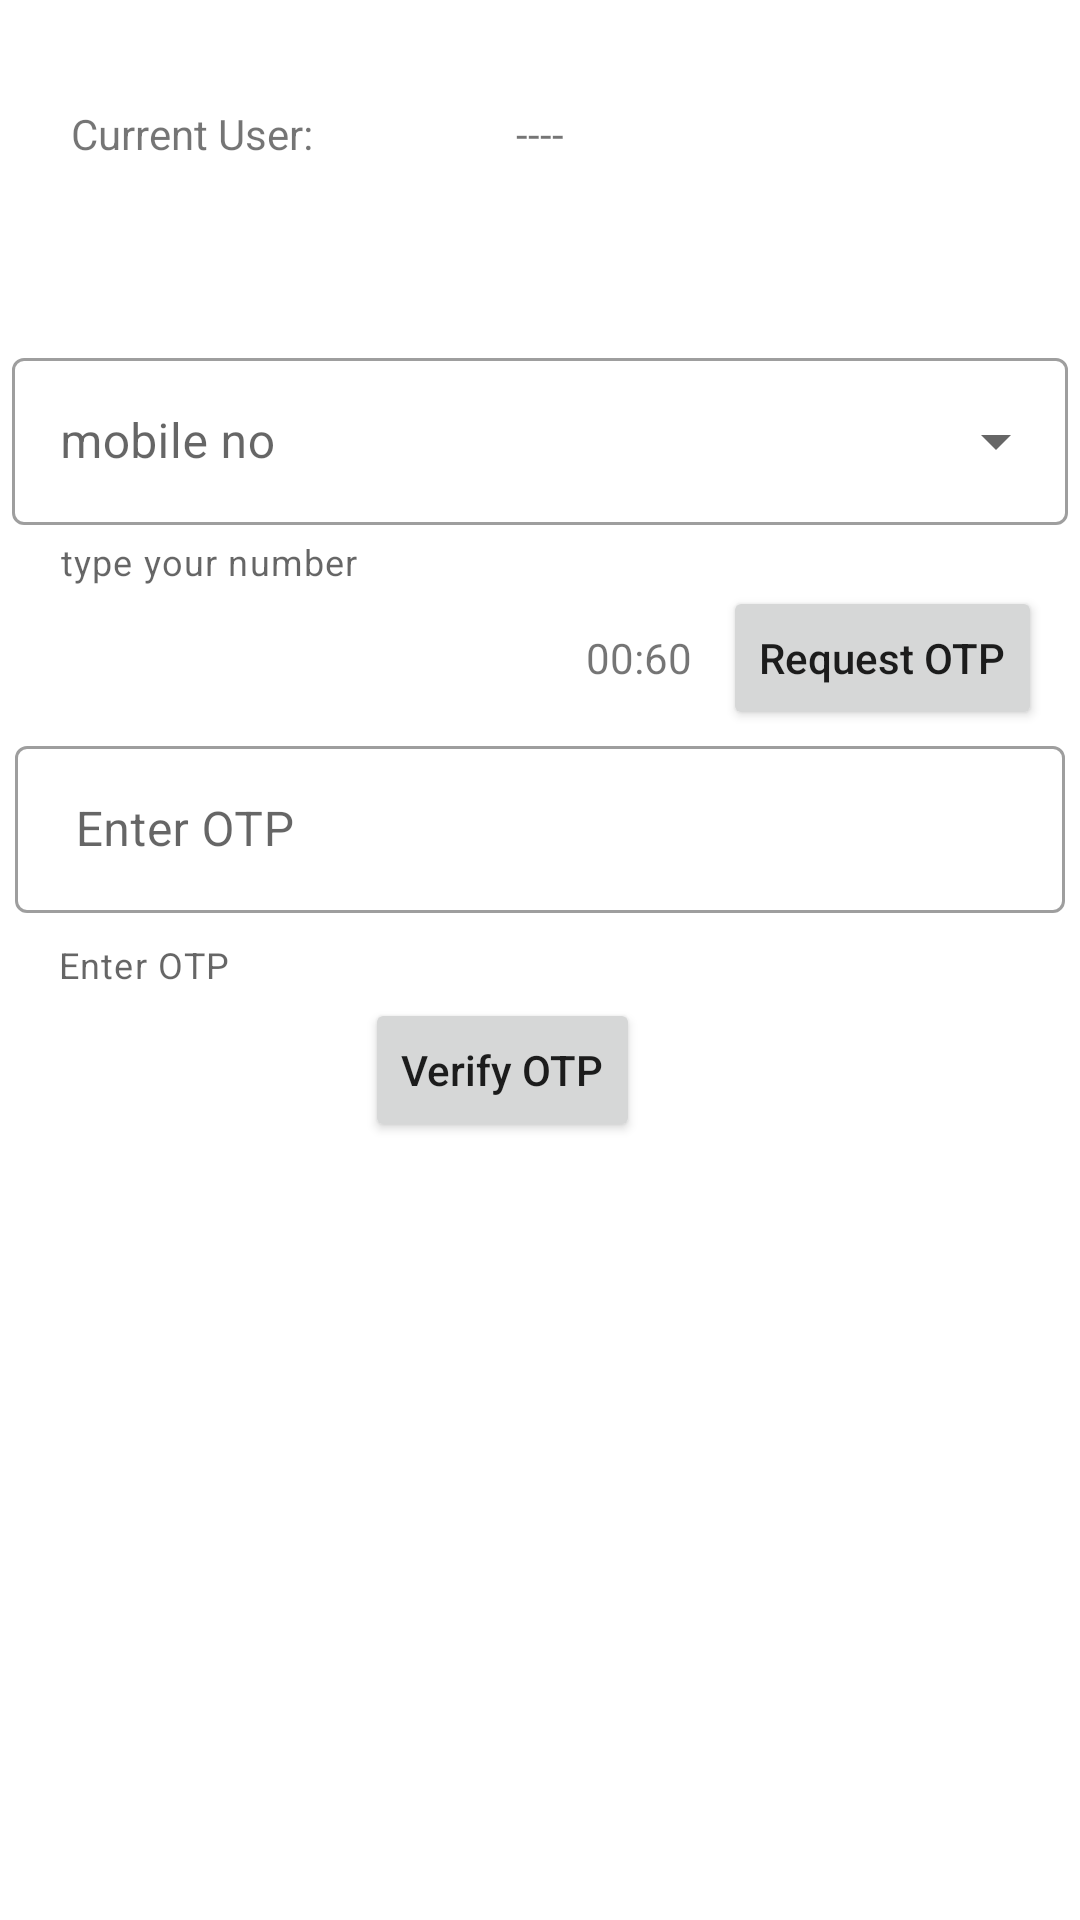

Write the Android layout XML for this screen, with the resource values it uses.
<!-- AndroidManifest.xml: application theme Theme.PracticeAppSG -->
<!-- res/layout/activity_login.xml -->
<?xml version="1.0" encoding="utf-8"?>
<androidx.constraintlayout.widget.ConstraintLayout xmlns:android="http://schemas.android.com/apk/res/android"
    xmlns:app="http://schemas.android.com/apk/res-auto"
    xmlns:tools="http://schemas.android.com/tools"
    android:layout_width="match_parent"
    android:layout_height="match_parent"
    tools:context=".Login">

    <TextView
        android:id="@+id/counter"
        android:layout_width="wrap_content"
        android:layout_height="wrap_content"
        android:text="00:60"
        app:layout_constraintBaseline_toBaselineOf="@+id/generate_otp"
        app:layout_constraintEnd_toStartOf="@+id/generate_otp"
        app:layout_constraintHorizontal_bias="0.95"
        app:layout_constraintStart_toStartOf="parent" />

    <TextView
        android:id="@+id/textView3"
        android:layout_width="wrap_content"
        android:layout_height="wrap_content"
        android:layout_marginStart="10dp"
        android:layout_marginEnd="10dp"
        android:text="Current User:"
        app:layout_constraintBottom_toTopOf="@+id/textInputLayout"
        app:layout_constraintEnd_toEndOf="parent"
        app:layout_constraintEnd_toStartOf="@+id/textView4"
        app:layout_constraintHorizontal_bias="0.19"
        app:layout_constraintHorizontal_chainStyle="packed"
        app:layout_constraintStart_toStartOf="parent"
        app:layout_constraintTop_toTopOf="parent"
        app:layout_constraintVertical_bias="0.37" />

    <TextView
        android:id="@+id/textView4"
        android:layout_width="wrap_content"
        android:layout_height="wrap_content"
        android:text="----"
        app:layout_constraintBaseline_toBaselineOf="@+id/textView3"
        app:layout_constraintEnd_toEndOf="parent"
        app:layout_constraintHorizontal_bias="0.5"
        app:layout_constraintStart_toEndOf="@+id/textView3"
        app:layout_constraintStart_toStartOf="parent" />

    <com.google.android.material.textfield.TextInputLayout
        android:id="@+id/textInputLayout"
        style="@style/Widget.MaterialComponents.TextInputLayout.OutlinedBox.ExposedDropdownMenu"
        android:layout_width="match_parent"
        android:layout_height="wrap_content"
        android:layout_margin="4dp"
        android:hint="mobile no"
        app:errorEnabled="true"
        app:helperText="type your number"
        app:helperTextEnabled="true"
        app:layout_constraintBottom_toBottomOf="parent"
        app:layout_constraintEnd_toEndOf="parent"
        app:layout_constraintHorizontal_bias="0.5"
        app:layout_constraintStart_toStartOf="parent"
        app:layout_constraintTop_toTopOf="parent"
        app:layout_constraintVertical_bias="0.2">

        <AutoCompleteTextView
            android:id="@+id/outlined_exposed_dropdown_editable"
            android:layout_width="match_parent"
            android:layout_height="wrap_content"
            android:layout_weight="1"
            android:inputType="phone"
            tools:layout_editor_absoluteX="4dp"
            tools:layout_editor_absoluteY="132dp" />
    </com.google.android.material.textfield.TextInputLayout>


    <Button
        android:id="@+id/verify"
        android:layout_width="wrap_content"
        android:layout_height="wrap_content"
        android:text="Verify OTP"
        android:textAllCaps="false"
        app:layout_constraintBottom_toBottomOf="parent"
        app:layout_constraintEnd_toEndOf="@+id/textInputET"
        app:layout_constraintHorizontal_bias="0.50"
        app:layout_constraintStart_toStartOf="@+id/textInputET"
        app:layout_constraintTop_toBottomOf="@+id/textInputET"
        app:layout_constraintVertical_bias="0.011" />

    <com.google.android.material.textfield.TextInputLayout
        android:id="@+id/textInputET"
        style="@style/Widget.MaterialComponents.TextInputLayout.OutlinedBox"
        android:layout_width="match_parent"
        android:layout_height="wrap_content"
        android:hint=" Enter OTP"
        app:helperText=" Enter OTP"
        app:helperTextEnabled="true"
        app:layout_constraintVertical_chainStyle="packed"
        app:layout_constraintBottom_toBottomOf="parent"
        app:layout_constraintEnd_toEndOf="@+id/generate_otp"
        app:layout_constraintHorizontal_bias="1.0"
        app:layout_constraintStart_toStartOf="parent"
        app:layout_constraintTop_toBottomOf="@+id/generate_otp"
        app:layout_constraintVertical_bias="0.3">

        <com.google.android.material.textfield.TextInputEditText
            android:id="@+id/et_otp"
            android:layout_width="match_parent"
            android:layout_height="wrap_content"
            android:layout_margin="5dp"
            android:inputType="numberPassword"
            android:maxLength="6" />
    </com.google.android.material.textfield.TextInputLayout>

    <Button
        android:id="@+id/generate_otp"
        android:layout_width="wrap_content"
        android:layout_height="wrap_content"
        android:text="Request OTP"
        android:textAllCaps="false"
        app:layout_constraintBottom_toTopOf="@+id/textInputET"
        app:layout_constraintEnd_toEndOf="parent"
        app:layout_constraintHorizontal_bias="0.95"
        app:layout_constraintStart_toEndOf="@+id/counter"
        app:layout_constraintStart_toStartOf="parent"
        app:layout_constraintTop_toBottomOf="@+id/textInputLayout"
        app:layout_constraintVertical_bias="0.0"
        app:layout_constraintVertical_chainStyle="packed" />


    <androidx.constraintlayout.widget.Barrier
        android:id="@+id/barrier"
        android:layout_width="wrap_content"
        android:layout_height="wrap_content"
        app:barrierDirection="top" />
</androidx.constraintlayout.widget.ConstraintLayout>
<!-- resources referenced by this layout -->
<resources>
  <style name="Theme.PracticeAppSG" parent="Theme.MaterialComponents.DayNight.DarkActionBar">
          
          <item name="colorPrimary">@color/purple_500</item>
          <item name="colorPrimaryVariant">@color/purple_700</item>
          <item name="colorOnPrimary">@color/white</item>
          
          <item name="colorSecondary">@color/teal_200</item>
          <item name="colorSecondaryVariant">@color/teal_700</item>
          <item name="colorOnSecondary">@color/black</item>
          
          <item name="android:statusBarColor" tools:targetApi="l">?attr/colorPrimaryVariant</item>
          
      </style>
  <!-- not gathered from this repository: default colours our renderer supplied (Android Studio template values) -->
  <color name="purple_500">#FF6200EE</color>
  <color name="purple_700">#FF3700B3</color>
  <color name="teal_200">#FF03DAC5</color>
  <color name="teal_700">#FF018786</color>
  <color name="black">#FF000000</color>
  <color name="white">#FFFFFFFF</color>
</resources>
